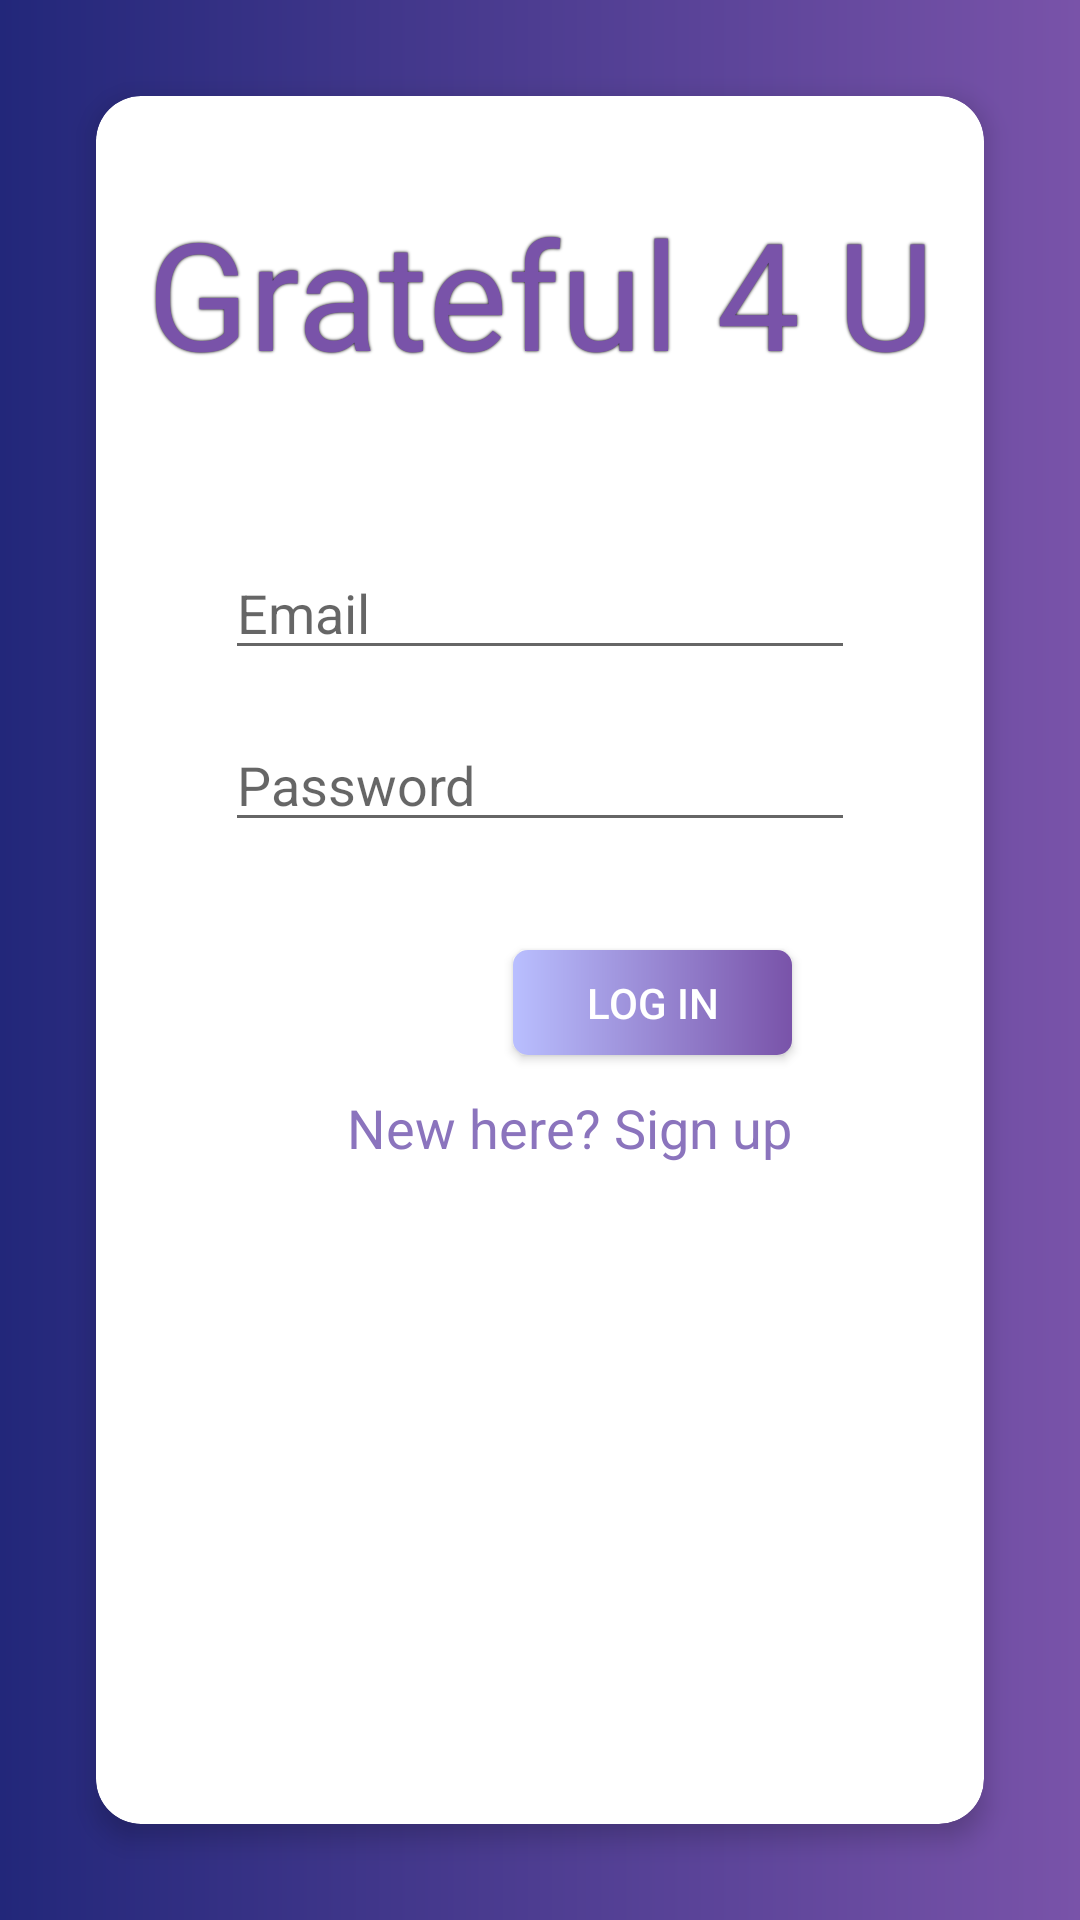

Reconstruct the res/layout file that produces this screen, plus the resources it refers to.
<!-- AndroidManifest.xml: application theme AppTheme -->
<!-- res/layout/activity_authenticate.xml -->
<?xml version="1.0" encoding="utf-8"?>
<androidx.constraintlayout.widget.ConstraintLayout xmlns:android="http://schemas.android.com/apk/res/android"
    xmlns:app="http://schemas.android.com/apk/res-auto"
    xmlns:tools="http://schemas.android.com/tools"
    android:layout_width="match_parent"
    android:layout_height="match_parent"
    android:background="@drawable/gradient"
    tools:context=".view.AuthenticateActivity">

    <androidx.cardview.widget.CardView
        android:layout_width="match_parent"
        android:layout_height="match_parent"
        android:layout_margin="32dp"
        app:cardCornerRadius="15dp"
        app:cardElevation="5dp"
        app:layout_constraintBottom_toBottomOf="parent"
        app:layout_constraintEnd_toEndOf="parent"
        app:layout_constraintStart_toStartOf="parent"
        app:layout_constraintTop_toTopOf="parent">

        <androidx.constraintlayout.widget.ConstraintLayout
            android:layout_width="match_parent"
            android:layout_height="match_parent">

            <TextView
                android:id="@+id/app_name"
                android:layout_width="match_parent"
                android:layout_height="wrap_content"
                android:fontFamily="@font/aloha"
                android:gravity="center_horizontal"
                android:text="Grateful 4 U"
                android:shadowColor="@android:color/black"
                android:shadowDx="0"
                android:shadowDy="0"
                android:shadowRadius="2"
                android:textSize="50sp"
                android:textColor="@color/royalPurple"
                android:layout_marginTop="32dp"
                app:layout_constraintEnd_toEndOf="parent"
                app:layout_constraintStart_toStartOf="parent"
                app:layout_constraintTop_toTopOf="parent" />

            <EditText
                android:id="@+id/edittext_user_email"
                android:layout_width="wrap_content"
                android:layout_height="wrap_content"
                android:layout_marginTop="150dp"
                android:ems="10"
                android:inputType="textPersonName"
                android:hint="Email"
                app:layout_constraintEnd_toEndOf="parent"
                app:layout_constraintStart_toStartOf="parent"
                app:layout_constraintTop_toTopOf="parent" />

            <EditText
                android:id="@+id/edittext_user_pw"
                android:layout_width="wrap_content"
                android:layout_height="wrap_content"
                android:layout_marginTop="16dp"
                android:ems="10"
                android:hint="Password"
                android:inputType="textPersonName|textPassword"
                app:layout_constraintEnd_toEndOf="parent"
                app:layout_constraintStart_toStartOf="parent"
                app:layout_constraintTop_toBottomOf="@+id/edittext_user_email" />

            <Button
                android:id="@+id/button_login"
                android:layout_width="93dp"
                android:layout_height="35dp"
                android:layout_marginTop="36dp"
                android:layout_marginEnd="64dp"
                android:background="@drawable/rectangle"
                android:text="Log in"
                android:textColor="@android:color/white"
                app:layout_constraintEnd_toEndOf="parent"
                app:layout_constraintTop_toBottomOf="@+id/edittext_user_pw" />

            <TextView
                android:id="@+id/textview_signup"
                android:layout_width="wrap_content"
                android:layout_height="wrap_content"
                android:layout_marginTop="12dp"
                android:layout_marginEnd="64dp"
                android:text="@string/new_here_sign_up"
                android:textColor="@color/middleBluePurple"
                android:textSize="18sp"
                app:layout_constraintEnd_toEndOf="parent"
                app:layout_constraintTop_toBottomOf="@+id/button_login" />

        </androidx.constraintlayout.widget.ConstraintLayout>

    </androidx.cardview.widget.CardView>

</androidx.constraintlayout.widget.ConstraintLayout>
<!-- resources referenced by this layout -->
<resources>
  <color name="middleBluePurple">#8B74BD</color>
  <color name="royalPurple">#7953A9</color>
  <!-- drawable gradient (drawable) -->
  <?xml version="1.0" encoding="utf-8"?>
  <shape xmlns:android="http://schemas.android.com/apk/res/android"
      android:shape="rectangle">
      <gradient
          android:startColor="@color/royalPurple"
          android:endColor="@color/stPatricksBlue"
          android:centerX="@color/vodka"
          android:angle="180" />
  </shape>
  <!-- drawable rectangle (drawable) -->
  <?xml version="1.0" encoding="utf-8"?>
  <shape xmlns:android="http://schemas.android.com/apk/res/android"
      android:id="@+id/rectangle_shape">
      <corners android:radius="5dp" />
      <solid android:color="#ffffffff" />
      <gradient
          android:startColor="@color/royalPurple"
          android:endColor="@color/vodka"
          android:centerX="@color/royalBlue"
          android:angle="180" />
  </shape>
  <string name="new_here_sign_up">New here? Sign up</string>
  <style name="AppTheme" parent="Theme.AppCompat.Light.DarkActionBar">
          
          <item name="colorPrimary">@color/stPatricksBlue</item>
          <item name="colorPrimaryDark">@color/stPatricksBlue</item>
          <item name="colorAccent">@color/middleBluePurple</item>
      </style>
  <color name="stPatricksBlue">#22277A</color>
  <color name="vodka">#B9BFFF</color>
  <color name="royalBlue">#4066E0</color>
</resources>
